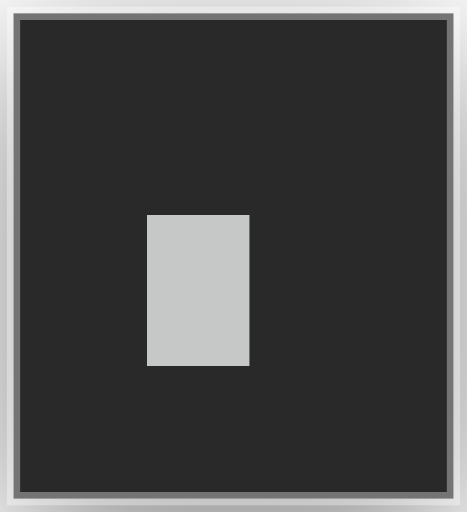
t = 0.00 s
t = 0.09 s: frame unchanged from t = 0.00 s, image omitted
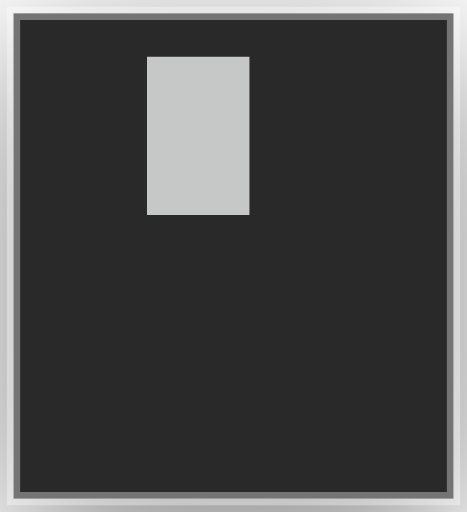
t = 0.15 s
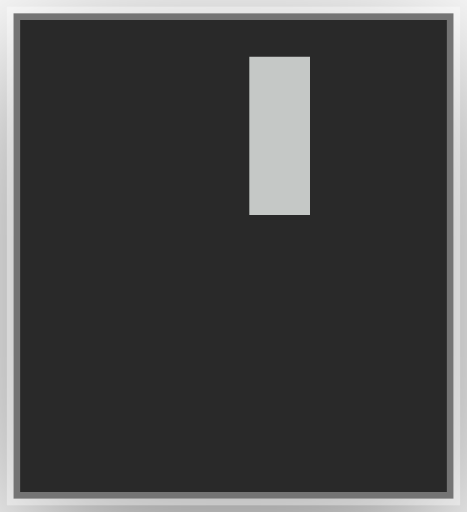
t = 0.24 s
t = 0.33 s: frame unchanged from t = 0.24 s, image omitted
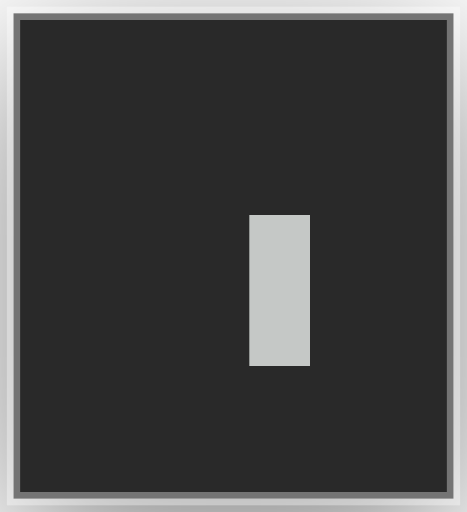
t = 0.39 s

The animated SVG that drew these frames (rendered in a browser with its animation timeline set to each time). Animation: 4 CSS @keyframes rules; one cycle of 0.48 s, repeats indefinitely.

<?xml version="1.0" encoding="UTF-8"?>
<svg viewBox="0 0 35 38.4" xmlns="http://www.w3.org/2000/svg">
<!-- @generated by Click Extra 9.0.0.dev0 -->
<!-- @recording frames=4 period=0.48s digest=a2cd6649d0764302 -->
<style>
    .spinner-boxBounce-matrix {
        font-family: 'Fira Code', 'Cascadia Code', Menlo, Consolas, monospace;
        font-size: 20px;
        line-height: 24.4px;
        font-variant-east-asian: full-width;
    }
    .spinner-boxBounce-title {
        font-size: 18px;
        font-weight: bold;
        font-family: 'Fira Code', 'Cascadia Code', Menlo, Consolas, monospace;
    }
    .spinner-boxBounce-r1 { fill: #c5c8c6 }
    @media (prefers-reduced-motion: no-preference) {
    @keyframes spinner-boxBounce-f0 { 0% { visibility: visible; opacity: 1; } 25% { visibility: hidden; opacity: 0; } }
    .spinner-boxBounce-f0 { animation: spinner-boxBounce-f0 0.48s step-end infinite; }
    @keyframes spinner-boxBounce-f1 { 0% { visibility: hidden; opacity: 0; } 25% { visibility: visible; opacity: 1; } 50% { visibility: hidden; opacity: 0; } }
    .spinner-boxBounce-f1 { animation: spinner-boxBounce-f1 0.48s step-end infinite; }
    @keyframes spinner-boxBounce-f2 { 0% { visibility: hidden; opacity: 0; } 50% { visibility: visible; opacity: 1; } 75% { visibility: hidden; opacity: 0; } }
    .spinner-boxBounce-f2 { animation: spinner-boxBounce-f2 0.48s step-end infinite; }
    @keyframes spinner-boxBounce-f3 { 0% { visibility: hidden; opacity: 0; } 75% { visibility: visible; opacity: 1; } 100% { visibility: hidden; opacity: 0; } }
    .spinner-boxBounce-f3 { animation: spinner-boxBounce-f3 0.48s step-end infinite; }
    }
</style>
<defs><clipPath id="spinner-boxBounce-clip"><rect x="11" y="3" width="12.2" height="24.4"/></clipPath><filter id="spinner-boxBounce-shadow" x="-50%" y="-50%" width="200%" height="200%"><feGaussianBlur in="SourceAlpha" stdDeviation="6"/><feOffset dx="0" dy="3" result="cast"/><feFlood flood-color="rgba(0,0,0,0.5)"/><feComposite in2="cast" operator="in" result="shadow"/><feComposite in="shadow" in2="SourceAlpha" operator="out"/></filter></defs>
<rect filter="url(#spinner-boxBounce-shadow)" x="1" y="1" width="33" height="36.4" rx="0"/>
<rect fill="#292929" stroke="rgba(255,255,255,0.35)" stroke-width="1" x="1" y="1" width="33" height="36.4" rx="0"/>
<g clip-path="url(#spinner-boxBounce-clip)"><g transform="translate(11, 3)"><g class="spinner-boxBounce-f0" visibility="hidden" opacity="0"><g class="spinner-boxBounce-matrix" font-family="monospace" font-size="20" fill="#c5c8c6"><text class="spinner-boxBounce-r1" x="0" textLength="12.2" y="20">▖</text></g></g><g class="spinner-boxBounce-f1" visibility="hidden" opacity="0"><g class="spinner-boxBounce-matrix" font-family="monospace" font-size="20" fill="#c5c8c6"><text class="spinner-boxBounce-r1" x="0" textLength="12.2" y="20">▘</text></g></g><g class="spinner-boxBounce-f2" visibility="hidden" opacity="0"><g class="spinner-boxBounce-matrix" font-family="monospace" font-size="20" fill="#c5c8c6"><text class="spinner-boxBounce-r1" x="0" textLength="12.2" y="20">▝</text></g></g><g class="spinner-boxBounce-f3"><g class="spinner-boxBounce-matrix" font-family="monospace" font-size="20" fill="#c5c8c6"><text class="spinner-boxBounce-r1" x="0" textLength="12.2" y="20">▗</text></g></g></g></g>
</svg>
